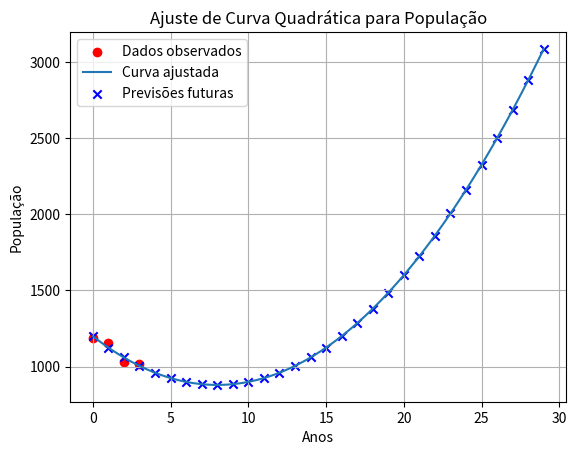

Python code for this plot:
import numpy as np
from scipy.optimize import curve_fit
import matplotlib.pyplot as plt

# Dados fornecidos
anos = np.array([0, 1, 2, 3])
populacao = np.array([1190, 1155, 1030, 1015])

# Definindo o modelo de função quadrática
def modelo(t, a, b, c):
    return a*t**2 + b*t + c

# Ajustando a curva
parametros, _ = curve_fit(modelo, anos, populacao)

# Extraindo os coeficientes a, b e c
a, b, c = parametros
print(f"Coeficientes ajustados: a = {a:.4f}, b = {b:.4f}, c = {c:.4f}")

# Função ajustada
def N(t):
    return a*t**2 + b*t + c

# Calculando a população em 5 anos
populacao_em_5_anos = N(5)
print(f"População estimada em 5 anos: {populacao_em_5_anos:.2f}")

# Verificando se há algum ano em que a população será zero
# Resolvendo a equação a*t^2 + b*t + c = 0
discriminante = b**2 - 4*a*c

if discriminante < 0:
    print("A função não estima que a população terá 0 indivíduos em nenhum ano.")
else:
    t1 = (-b + np.sqrt(discriminante)) / (2*a)
    t2 = (-b - np.sqrt(discriminante)) / (2*a)
    t_zero = [t for t in [t1, t2] if t >= 0]
    
    if t_zero:
        print(f"A função estima que a população terá 0 indivíduos no ano: {t_zero[0]:.2f}")
    else:
        print("A função não estima que a população terá 0 indivíduos em nenhum ano.")

# Gerando pontos para previsão futura (até 6 anos no futuro)
anos_futuros = np.arange(0, 30, 1)
populacao_futura = N(anos_futuros)

# Mostrando a população observada e prevista
print("\nPopulação observada e prevista:")
for ano, pop_real, pop_prev in zip(np.concatenate((anos, anos_futuros[4:])), np.concatenate((populacao, [None]*len(anos_futuros[4:]))), populacao_futura):
    print(f"Ano {ano}: População observada = {pop_real if pop_real is not None else 'N/A'}, População prevista = {pop_prev:.2f}")

# Plotando a curva ajustada, os pontos de dados observados e os pontos previstos
t_values = np.linspace(0, 29, 100)
N_values = N(t_values)

plt.scatter(anos, populacao, color='red', label='Dados observados')
plt.plot(t_values, N_values, label='Curva ajustada')
plt.scatter(anos_futuros, populacao_futura, color='blue', marker='x', label='Previsões futuras')
plt.xlabel('Anos')
plt.ylabel('População')
plt.title('Ajuste de Curva Quadrática para População')
plt.legend()
plt.grid(True)
plt.show()
